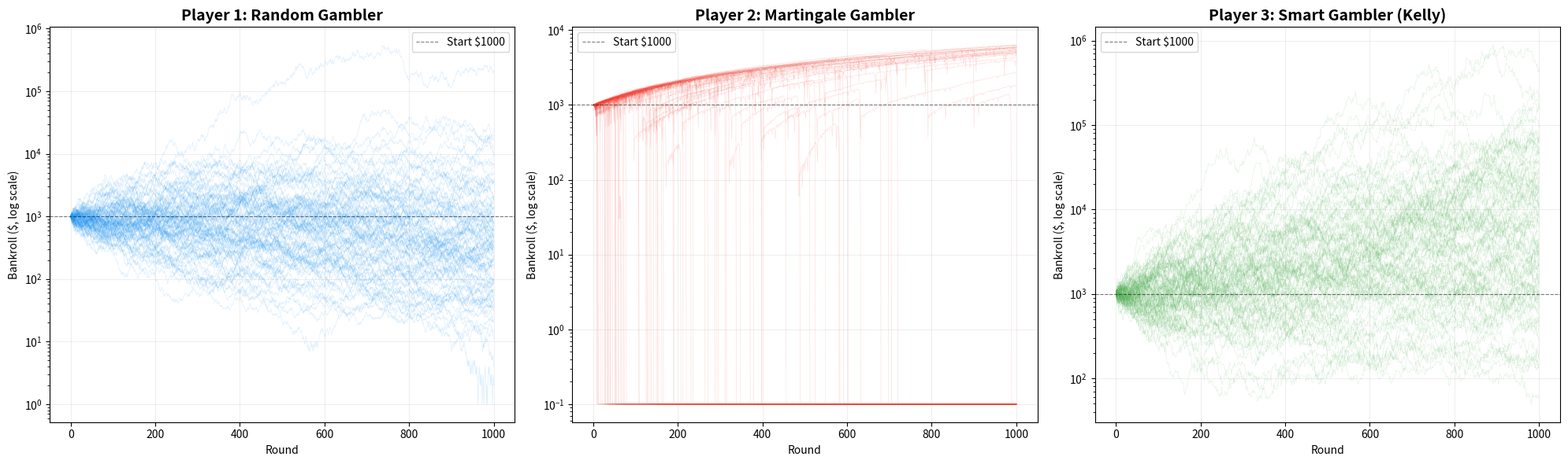
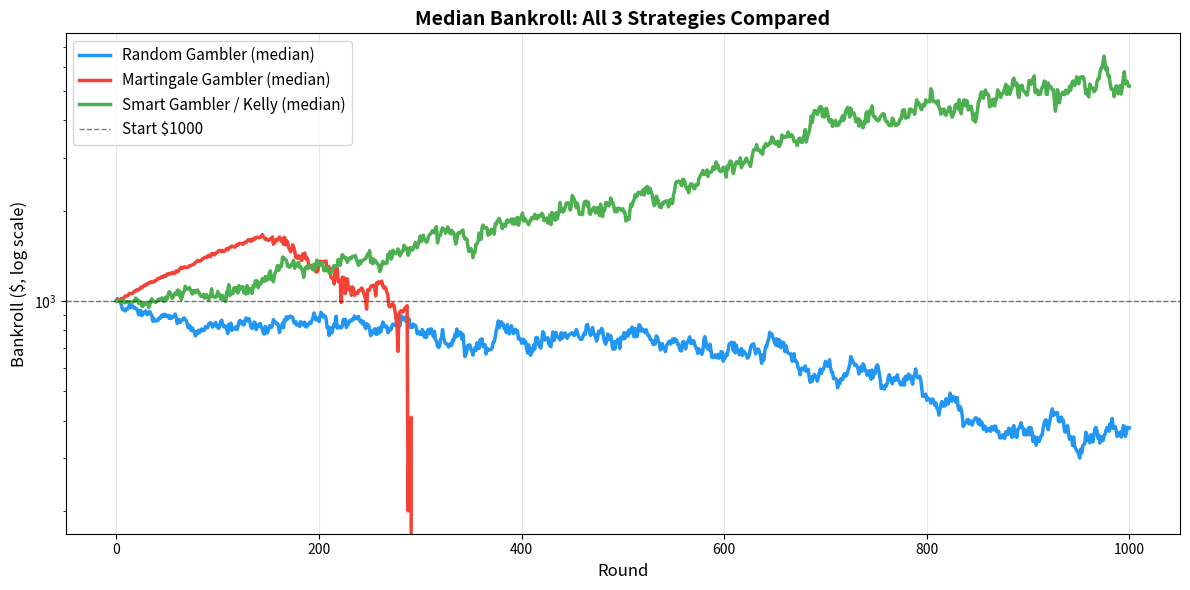

These figures' Python source, in order:
import numpy as np
import matplotlib.pyplot as plt

np.random.seed(42)
print('Setup complete ✅')

# Environment parameters
P0 = 0.50           # Base win probability
ALPHA_MIN = -0.05   # Min dynamic edge
ALPHA_MAX = 0.07    # Max dynamic edge
PAYOUT = 1          # 1:1 payout
W0 = 1000           # Starting capital
T = 1000            # Rounds per simulation
N_PLAYERS = 100     # Number of players per strategy

print(f'Expected αₜ = {(ALPHA_MIN + ALPHA_MAX)/2:.4f}')
print(f'Expected pₜ = {P0 + (ALPHA_MIN + ALPHA_MAX)/2:.4f}')
print('Note: E[αₜ] = +0.01, so the environment has a SLIGHT positive edge on average!')

def generate_environment(T):
    """
    Generate the shared environment for one simulation run.
    Returns:
        alphas: array of dynamic edges for each round
        p_wins: array of win probabilities for each round
        outcomes: array of True/False (win/loss) for each round
    """
    alphas = np.random.uniform(ALPHA_MIN, ALPHA_MAX, size=T)
    p_wins = P0 + alphas
    outcomes = np.random.random(T) < p_wins  # True = win
    return alphas, p_wins, outcomes

def simulate_random_gambler(outcomes, T):
    """
    Random Gambler: bets a random 1-10% of current bankroll each round.
    Completely ignores the dynamic edge.
    """
    W = W0
    history = [W]
    
    for t in range(T):
        if W <= 0:
            history.extend([0] * (T - t))
            break
        
        k = np.random.randint(1, 11)  # k ∈ [1, 10]
        bet = int(W * k / 100)
        bet = max(1, min(bet, W))     # At least $1, at most all-in
        
        if outcomes[t]:  # Win
            W += bet
        else:            # Loss
            W -= bet
        
        history.append(W)
    
    return history

def simulate_martingale_gambler(outcomes, T):
    """
    Martingale Gambler: doubles bet after each loss.
    Ignores the dynamic edge. Pure loss-recovery strategy.
    """
    W = W0
    history = [W]
    bet = 10  # Base minimum bet
    
    for t in range(T):
        if W <= 0:
            history.extend([0] * (T - t))
            break
        
        # If bankroll < bet, go all-in
        actual_bet = min(bet, W)
        
        if outcomes[t]:  # Win
            W += actual_bet
            bet = 10     # Reset to base bet
        else:            # Loss
            W -= actual_bet
            bet = 2 * actual_bet  # Double the bet
        
        history.append(W)
    
    return history

def simulate_smart_gambler(outcomes, p_wins, T):
    """
    Smart Gambler: uses Kelly Criterion.
    Observes the dynamic edge and bets optimally.
    Sits out when the house has the edge (f* <= 0).
    """
    W = W0
    history = [W]
    
    for t in range(T):
        if W <= 0:
            history.extend([0] * (T - t))
            break
        
        pt = p_wins[t]
        qt = 1 - pt
        f_star = pt - qt  # Kelly fraction (simplified for b=1)
        
        if f_star > 0:  # +EV environment
            bet = f_star * W
            bet = min(bet, W)
            
            if outcomes[t]:  # Win
                W += bet
            else:            # Loss
                W -= bet
        # else: f_star <= 0, sit out (bet = 0)
        
        history.append(W)
    
    return history

# Run 100 simulations for each player type
random_histories = []
martingale_histories = []
smart_histories = []

for i in range(N_PLAYERS):
    alphas, p_wins, outcomes = generate_environment(T)
    
    random_histories.append(simulate_random_gambler(outcomes, T))
    martingale_histories.append(simulate_martingale_gambler(outcomes, T))
    smart_histories.append(simulate_smart_gambler(outcomes, p_wins, T))

print(f'Simulated {N_PLAYERS} players for each of 3 strategies over {T} rounds ✅')

fig, axes = plt.subplots(1, 3, figsize=(20, 6))

# --- Random Gambler ---
for h in random_histories:
    # Replace zeros with a small number for log scale
    h_plot = [max(v, 0.1) for v in h]
    axes[0].plot(h_plot, alpha=0.15, color='#2196F3', linewidth=0.5)
axes[0].set_yscale('log')
axes[0].set_title('Player 1: Random Gambler', fontsize=14, fontweight='bold')
axes[0].set_xlabel('Round'); axes[0].set_ylabel('Bankroll ($, log scale)')
axes[0].axhline(y=W0, color='black', ls='--', lw=0.8, alpha=0.5, label=f'Start ${W0}')
axes[0].legend(); axes[0].grid(True, alpha=0.2)

# --- Martingale Gambler ---
for h in martingale_histories:
    h_plot = [max(v, 0.1) for v in h]
    axes[1].plot(h_plot, alpha=0.15, color='#F44336', linewidth=0.5)
axes[1].set_yscale('log')
axes[1].set_title('Player 2: Martingale Gambler', fontsize=14, fontweight='bold')
axes[1].set_xlabel('Round'); axes[1].set_ylabel('Bankroll ($, log scale)')
axes[1].axhline(y=W0, color='black', ls='--', lw=0.8, alpha=0.5, label=f'Start ${W0}')
axes[1].legend(); axes[1].grid(True, alpha=0.2)

# --- Smart Gambler ---
for h in smart_histories:
    h_plot = [max(v, 0.1) for v in h]
    axes[2].plot(h_plot, alpha=0.15, color='#4CAF50', linewidth=0.5)
axes[2].set_yscale('log')
axes[2].set_title('Player 3: Smart Gambler (Kelly)', fontsize=14, fontweight='bold')
axes[2].set_xlabel('Round'); axes[2].set_ylabel('Bankroll ($, log scale)')
axes[2].axhline(y=W0, color='black', ls='--', lw=0.8, alpha=0.5, label=f'Start ${W0}')
axes[2].legend(); axes[2].grid(True, alpha=0.2)

plt.tight_layout(); plt.show()

def final_stats(histories, name):
    finals = [h[-1] for h in histories]
    busted = sum(1 for f in finals if f <= 0)
    alive = [f for f in finals if f > 0]
    
    print(f'\n{"="*50}')
    print(f'  {name}')
    print(f'{"="*50}')
    print(f'  Players busted     : {busted}/{len(finals)}')
    print(f'  Survival rate      : {(len(finals)-busted)/len(finals):.0%}')
    if alive:
        print(f'  Mean final bankroll: ${np.mean(alive):.2f}')
        print(f'  Median final       : ${np.median(alive):.2f}')
        print(f'  Max final          : ${np.max(alive):.2f}')
        print(f'  Min final (alive)  : ${np.min(alive):.2f}')
    print(f'{"="*50}')

final_stats(random_histories, 'Player 1: Random Gambler')
final_stats(martingale_histories, 'Player 2: Martingale Gambler')
final_stats(smart_histories, 'Player 3: Smart Gambler (Kelly)')

# Plot median trajectory for each strategy
def median_trajectory(histories):
    max_len = max(len(h) for h in histories)
    padded = [h + [h[-1]] * (max_len - len(h)) for h in histories]
    return np.median(padded, axis=0)

fig, ax = plt.subplots(figsize=(12, 6))
rounds = np.arange(T + 1)

ax.plot(rounds, median_trajectory(random_histories), color='#2196F3', lw=2.5, label='Random Gambler (median)')
ax.plot(rounds, median_trajectory(martingale_histories), color='#F44336', lw=2.5, label='Martingale Gambler (median)')
ax.plot(rounds, median_trajectory(smart_histories), color='#4CAF50', lw=2.5, label='Smart Gambler / Kelly (median)')

ax.set_yscale('log')
ax.axhline(y=W0, color='black', ls='--', lw=1, alpha=0.5, label=f'Start ${W0}')
ax.set_xlabel('Round', fontsize=12); ax.set_ylabel('Bankroll ($, log scale)', fontsize=12)
ax.set_title('Median Bankroll: All 3 Strategies Compared', fontsize=14, fontweight='bold')
ax.legend(fontsize=11); ax.grid(True, alpha=0.3)
plt.tight_layout(); plt.show()
